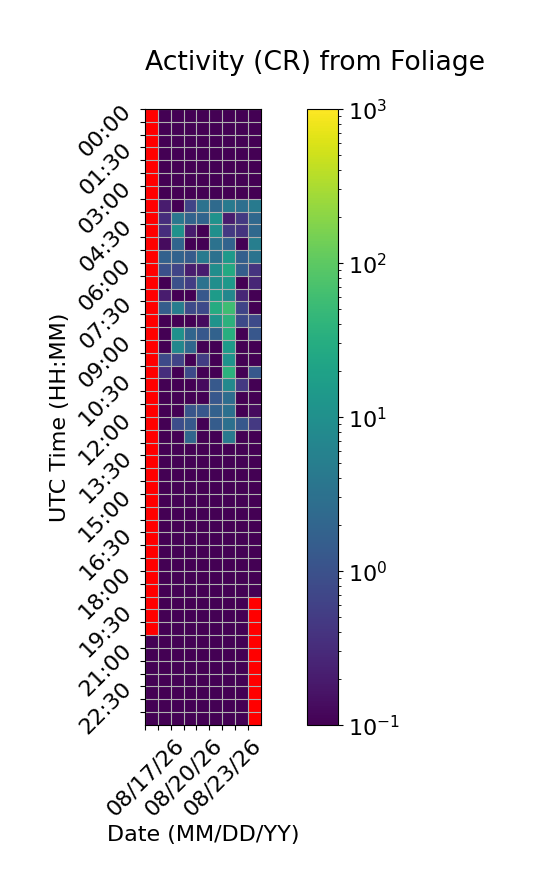

The table this chart was drawn from, first rows:
Time (UTC), 08/17/26, 08/18/26, 08/19/26, 08/20/26, 08/21/26, 08/22/26, 08/23/26, 08/24/26, 08/25/26
00:00, , 0.0, 0.0, 0.0, 0.0, 0.0, 0.0, 0.0, 0.0
00:30, , 0.0, 0.0, 0.0, 0.0, 0.0, 0.0, 0.0, 0.0
01:00, , 0.0, 0.0, 0.0, 0.0, 0.0, 0.0, 0.0, 0.0
01:30, , 0.0, 0.0, 0.0, 0.0, 0.0, 0.0, 0.0, 0.0
02:00, , 0.0, 0.0, 0.0, 0.0, 0.0, 0.0, 0.0, 0.0
02:30, , 0.0, 0.0, 0.0, 0.0, 0.0, 0.0, 0.0, 0.0
03:00, , 0.0, 0.0, 0.0, 0.0, 0.0, 0.0, 0.0, 0.0
03:30, , 0.2, 0.0, 0.6667, 3.267, 2.4, 4.467, 2.933, 4.467
04:00, , 0.3333, 3.867, 1.867, 1.933, 10.87, 0.2, 0.4667, 2.267
04:30, , 0.3333, 10.93, 0.2, 0.0, 9.667, 0.4667, 0.4, 2.267
05:00, , 0.1333, 2.0, 0.0, 0.06667, 3.2, 1.867, 0.0, 5.133
05:30, , 1.733, 1.8, 1.4, 4.467, 3.067, 14.0, 1.6, 3.333
06:00, , 0.9333, 0.6667, 0.2, 0.2, 9.0, 26.67, 1.533, 0.4
06:30, , 0.06667, 0.9333, 0.5333, 3.267, 9.467, 13.8, 0.0, 0.2667
07:00, , 0.2, 0.0, 0.0, 1.267, 15.8, 7.067, 0.2667, 0.0
07:30, , 1.533, 4.933, 0.8, 0.8, 29.2, 57.2, 0.6667, 0.0
08:00, , 0.06667, 0.0, 0.0, 0.1333, 11.4, 36.73, 0.8, 0.8
08:30, , 0.0, 10.47, 2.0, 1.267, 1.8, 32.2, 0.0, 1.2
09:00, , 0.0, 7.2, 2.2, 0.06667, 0.0, 15.2, 0.0, 0.0
09:30, , 0.8, 0.6667, 0.0, 0.5333, 0.0, 11.07, 0.0, 0.0
10:00, , 0.3333, 0.0, 0.8, 0.0, 0.0, 37.73, 0.0, 1.267
10:30, , 0.0, 0.0, 0.06667, 0.1333, 1.333, 7.667, 0.4667, 0.0
11:00, , 0.0, 0.0, 0.0, 0.0, 1.2, 2.733, 0.0, 0.0
11:30, , 0.0, 0.0, 1.133, 1.2, 1.733, 3.0, 0.0, 0.1333
12:00, , 0.0, 0.8667, 1.333, 0.0, 1.467, 3.0, 1.267, 0.4667
12:30, , 0.0, 0.0, 2.067, 0.0, 0.0, 4.2, 0.0, 0.0
13:00, , 0.0, 0.0, 0.0, 0.0, 0.0, 0.0, 0.0, 0.0
13:30, , 0.0, 0.0, 0.0, 0.0, 0.0, 0.0, 0.0, 0.0
14:00, , 0.0, 0.0, 0.0, 0.0, 0.0, 0.0, 0.0, 0.0
14:30, , 0.0, 0.0, 0.0, 0.0, 0.0, 0.0, 0.0, 0.0
15:00, , 0.0, 0.0, 0.0, 0.0, 0.0, 0.0, 0.0, 0.0
15:30, , 0.0, 0.0, 0.0, 0.0, 0.0, 0.0, 0.0, 0.0
16:00, , 0.0, 0.0, 0.0, 0.0, 0.0, 0.0, 0.0, 0.0
16:30, , 0.0, 0.0, 0.0, 0.0, 0.0, 0.0, 0.0, 0.0
17:00, , 0.0, 0.0, 0.0, 0.0, 0.0, 0.0, 0.0, 0.0
17:30, , 0.0, 0.0, 0.0, 0.0, 0.0, 0.0, 0.0, 0.0
18:00, , 0.0, 0.0, 0.0, 0.0, 0.0, 0.0, 0.0, 0.0
18:30, , 0.0, 0.0, 0.0, 0.0, 0.0, 0.0, 0.0, 0.0
19:00, , 0.0, 0.0, 0.0, 0.0, 0.0, 0.0, 0.0, 
19:30, , 0.0, 0.0, 0.0, 0.0, 0.0, 0.0, 0.0, 
20:00, , 0.0, 0.0, 0.0, 0.0, 0.0, 0.0, 0.0, 
20:30, 0.0, 0.0, 0.0, 0.0, 0.0, 0.0, 0.0, 0.0, 
21:00, 0.0, 0.0, 0.0, 0.0, 0.0, 0.0, 0.0, 0.0, 
21:30, 0.0, 0.0, 0.0, 0.0, 0.0, 0.0, 0.0, 0.0, 
22:00, 0.0, 0.0, 0.0, 0.0, 0.0, 0.0, 0.0, 0.0, 
22:30, 0.0, 0.0, 0.0, 0.0, 0.0, 0.0, 0.0, 0.0, 
23:00, 0.0, 0.0, 0.0, 0.0, 0.0, 0.0, 0.0, 0.0, 
23:30, 0.0, 0.0, 0.0, 0.0, 0.0, 0.0, 0.0, 0.0, 
